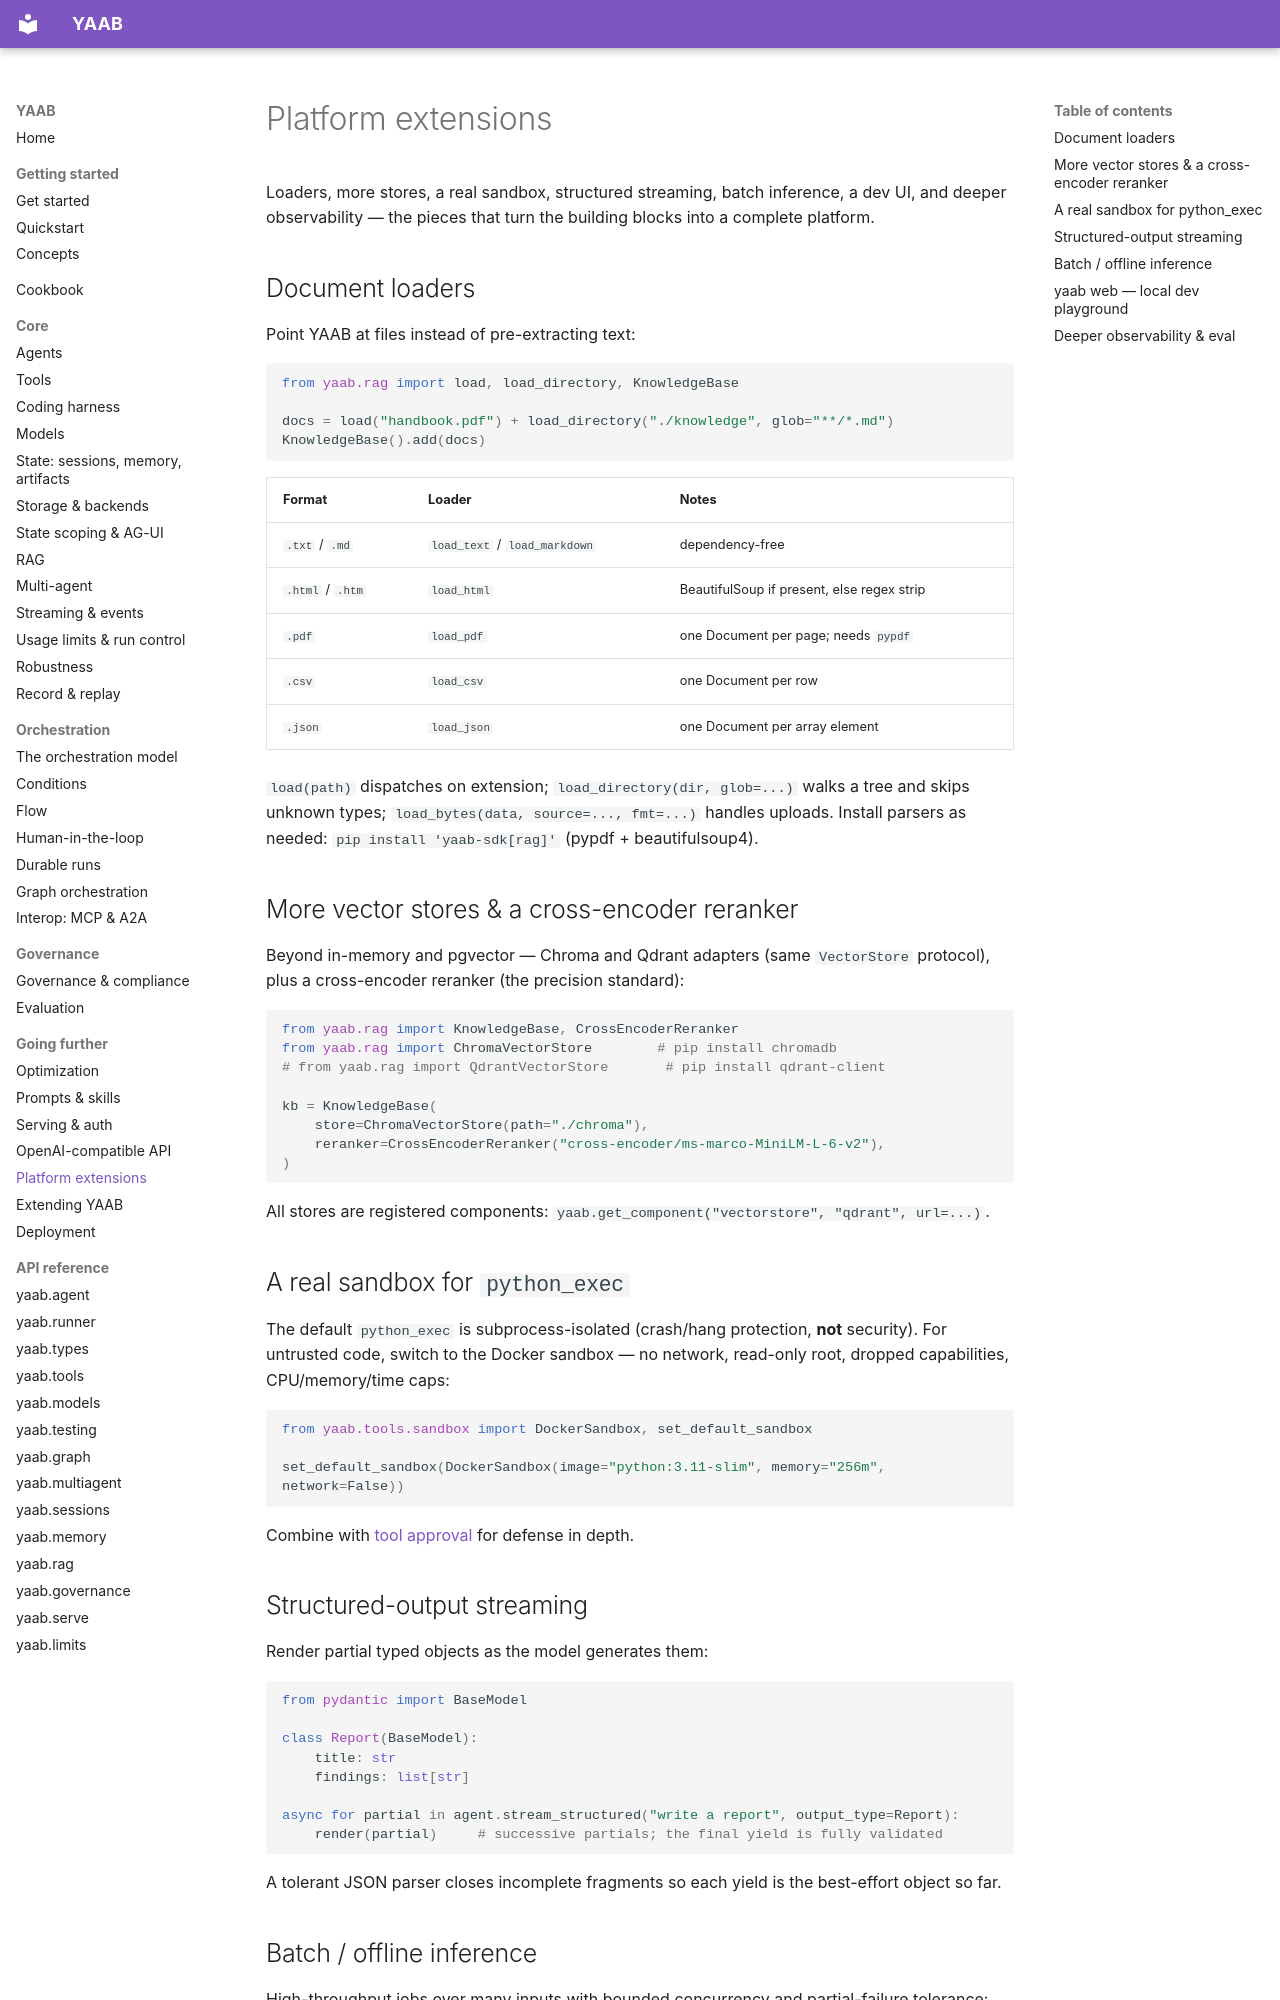

repository: STHITAPRAJNAS/yaab · page: platform/index.html · generator: mkdocs

# Platform extensions

Loaders, more stores, a real sandbox, structured streaming, batch inference, a
dev UI, and deeper observability — the pieces that turn the building blocks into
a complete platform.

## Document loaders

Point YAAB at files instead of pre-extracting text:

```python
from yaab.rag import load, load_directory, KnowledgeBase

docs = load("handbook.pdf") + load_directory("./knowledge", glob="**/*.md")
KnowledgeBase().add(docs)
```

| Format | Loader | Notes |
|---|---|---|
| `.txt` / `.md` | `load_text` / `load_markdown` | dependency-free |
| `.html` / `.htm` | `load_html` | BeautifulSoup if present, else regex strip |
| `.pdf` | `load_pdf` | one Document per page; needs `pypdf` |
| `.csv` | `load_csv` | one Document per row |
| `.json` | `load_json` | one Document per array element |

`load(path)` dispatches on extension; `load_directory(dir, glob=...)` walks a
tree and skips unknown types; `load_bytes(data, source=..., fmt=...)` handles
uploads. Install parsers as needed: `pip install 'yaab-sdk[rag]'` (pypdf +
beautifulsoup4).

## More vector stores & a cross-encoder reranker

Beyond in-memory and pgvector — Chroma and Qdrant adapters (same `VectorStore`
protocol), plus a cross-encoder reranker (the precision standard):

```python
from yaab.rag import KnowledgeBase, CrossEncoderReranker
from yaab.rag import ChromaVectorStore        # pip install chromadb
# from yaab.rag import QdrantVectorStore       # pip install qdrant-client

kb = KnowledgeBase(
    store=ChromaVectorStore(path="./chroma"),
    reranker=CrossEncoderReranker("cross-encoder/ms-marco-MiniLM-L-6-v2"),
)
```

All stores are registered components: `yaab.get_component("vectorstore", "qdrant", url=...)`.

## A real sandbox for `python_exec`

The default `python_exec` is subprocess-isolated (crash/hang protection, **not**
security). For untrusted code, switch to the Docker sandbox — no network,
read-only root, dropped capabilities, CPU/memory/time caps:

```python
from yaab.tools.sandbox import DockerSandbox, set_default_sandbox

set_default_sandbox(DockerSandbox(image="python:3.11-slim", memory="256m", network=False))
```

Combine with [tool approval](robustness.md#human-in-the-loop-tool-approval-fast-path)
for defense in depth.

## Structured-output streaming

Render partial typed objects as the model generates them:

```python
from pydantic import BaseModel

class Report(BaseModel):
    title: str
    findings: list[str]

async for partial in agent.stream_structured("write a report", output_type=Report):
    render(partial)     # successive partials; the final yield is fully validated
```

A tolerant JSON parser closes incomplete fragments so each yield is the
best-effort object so far.
